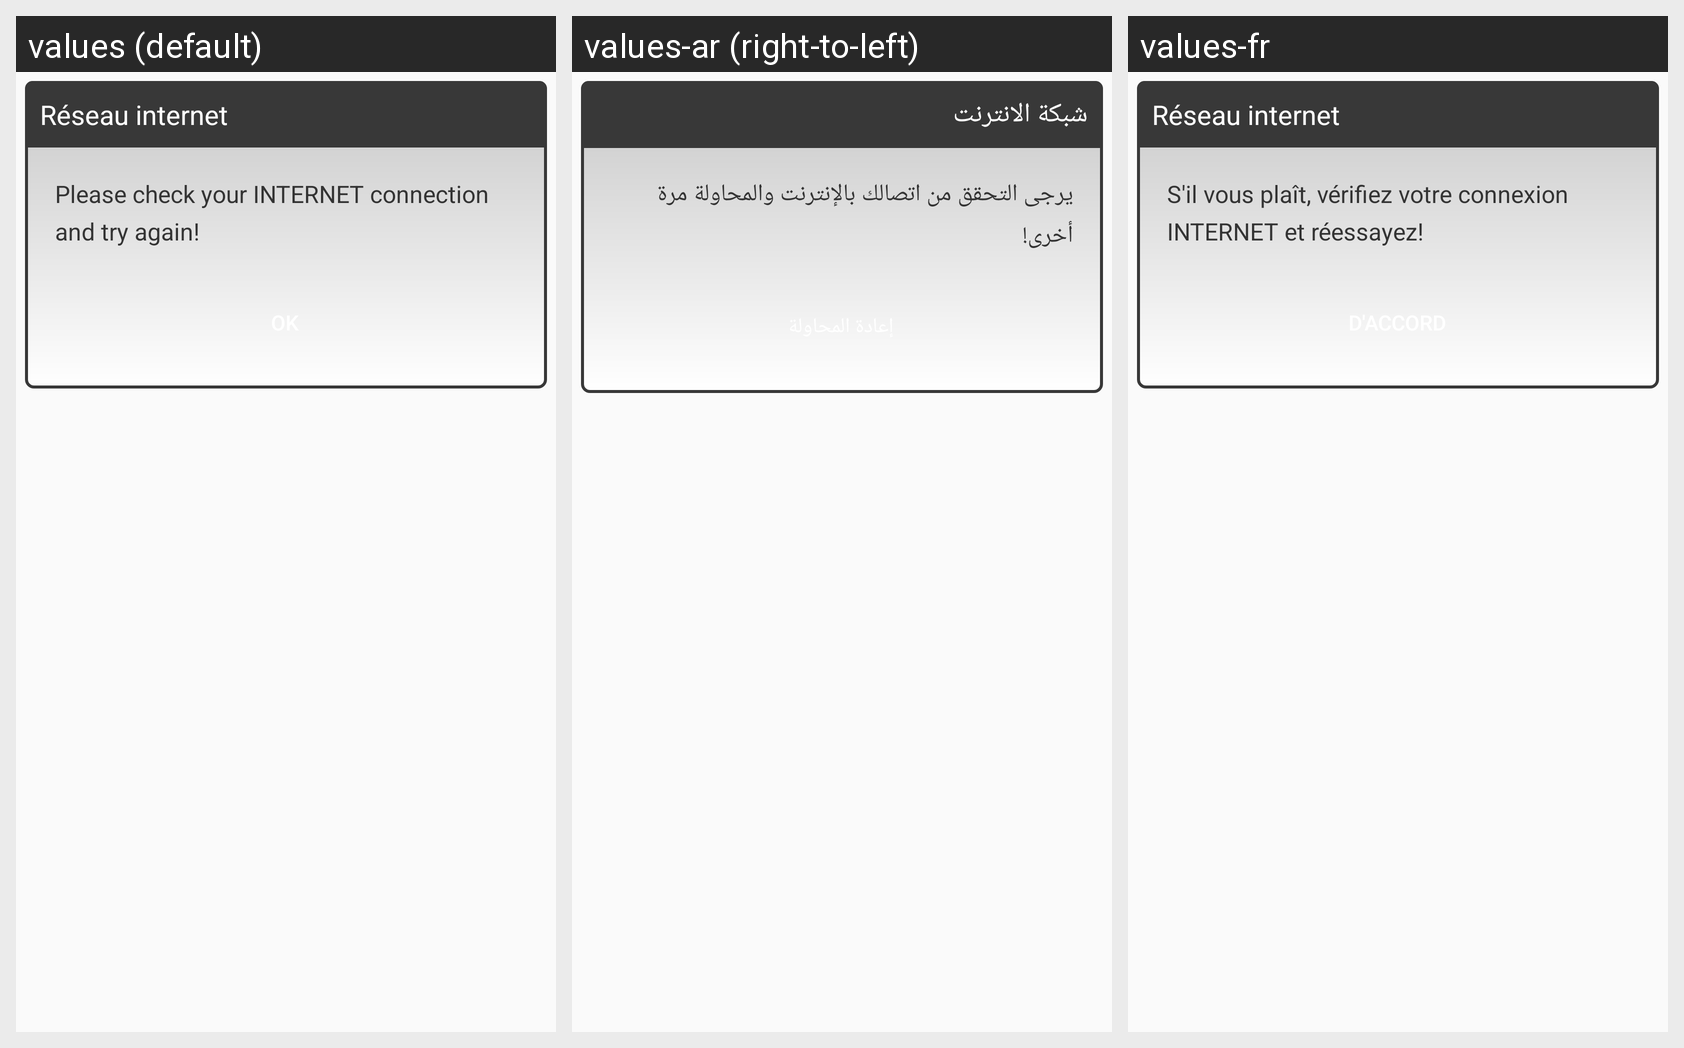

This grid shows one Android layout under several languages. Give, for every string resource on the screen, its name, the default text and each shown locale's text.
Android screen res/layout/internet_state_dialog.xml rendered under 3 locales, left to right: values (default), values-ar (right-to-left), values-fr. Device: Nexus 5 (rendered at 1080×1920; each locale shown at half size, 540×960, under a caption strip naming it); theme AppTheme.
Strings drawn on this screen, with the default value and each locale's value (text and hints the layout hard-codes appear in the picture but are not listed):

internet_state_title
  values: Réseau internet
  values-ar: شبكة الانترنت
  values-fr: Réseau internet

internet_state_message
  values: Please check your INTERNET connection and try again!
  values-ar: يرجى التحقق من اتصالك بالإنترنت والمحاولة مرة أخرى!
  values-fr: S'il vous plaît, vérifiez votre connexion INTERNET et réessayez!

ok
  values: Ok
  values-ar: إعادة المحاولة
  values-fr: D'accord
